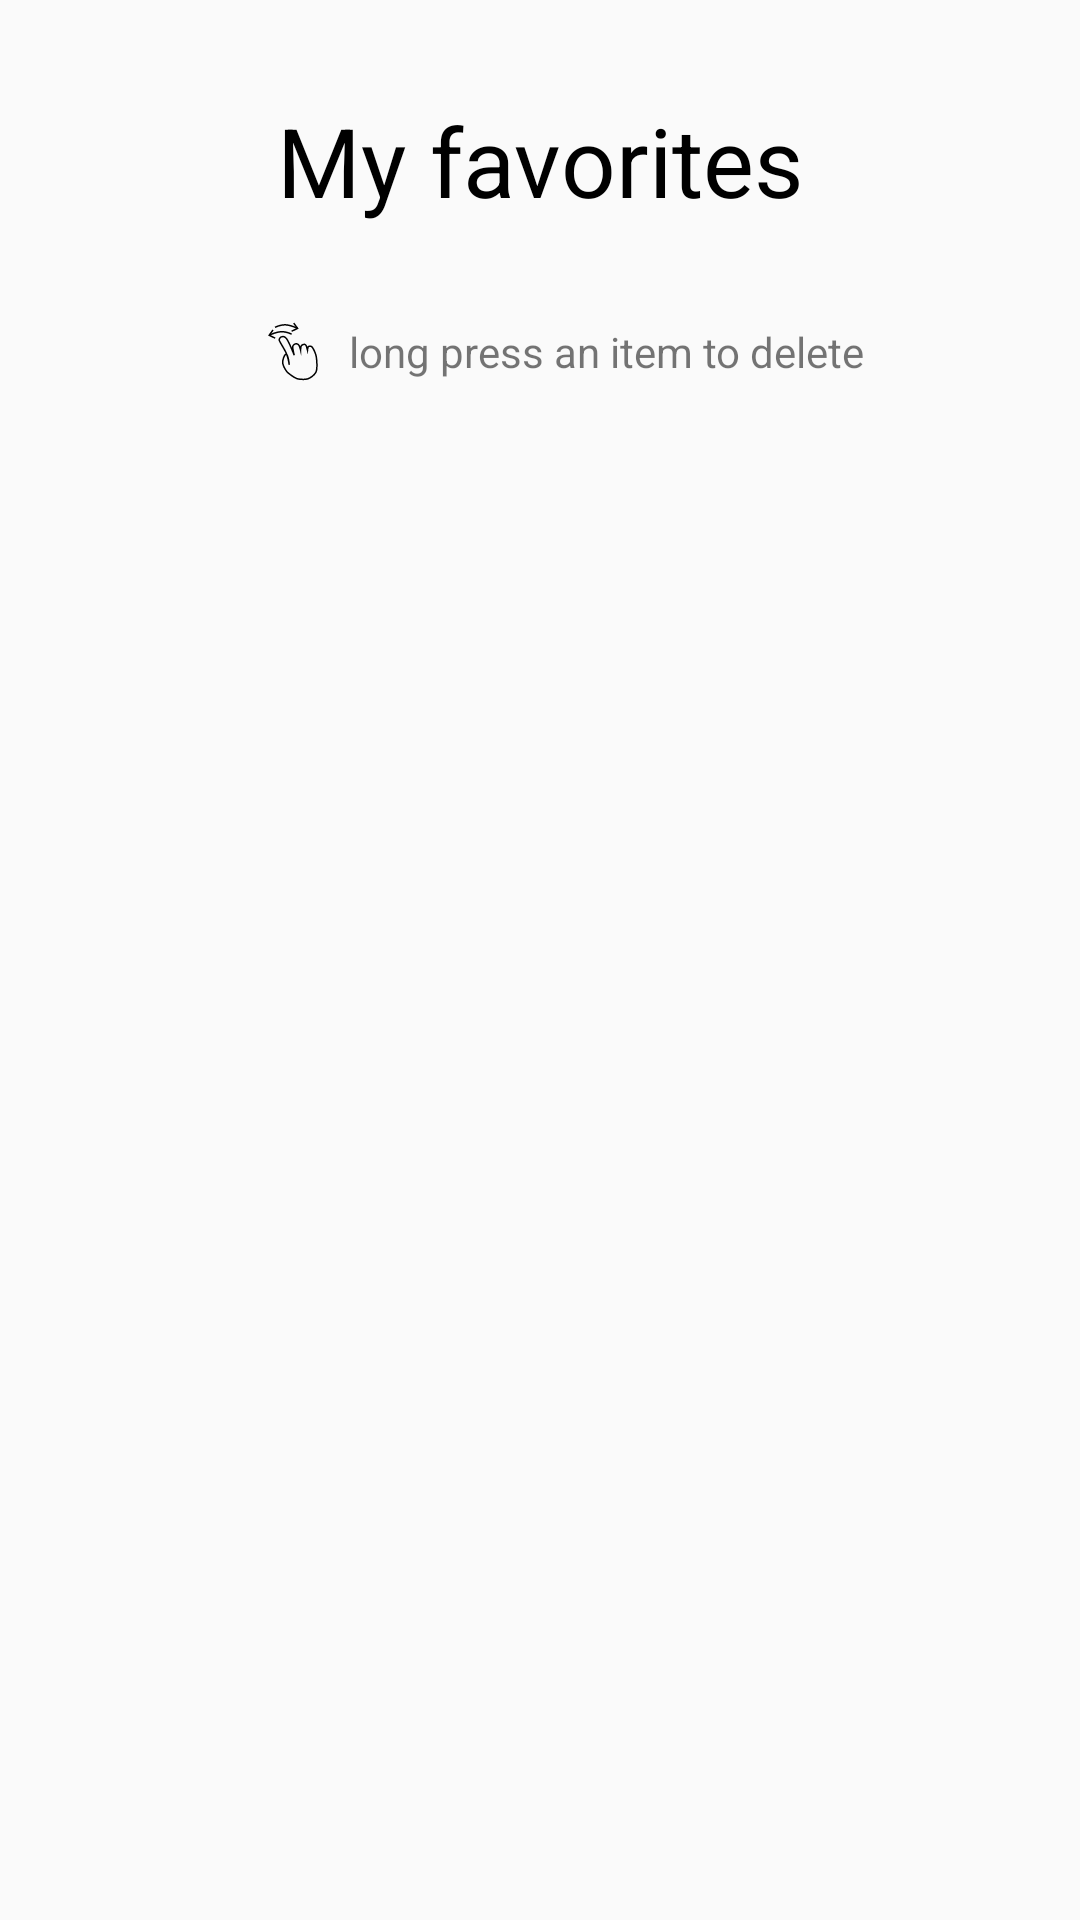

Produce the Android XML layout that renders to this screen, including the resource entries it uses.
<!-- AndroidManifest.xml: application theme AppTheme -->
<!-- res/layout/fragment_favorite.xml -->
<?xml version="1.0" encoding="utf-8"?>
<layout xmlns:android="http://schemas.android.com/apk/res/android"
    xmlns:app="http://schemas.android.com/apk/res-auto"
    xmlns:tools="http://schemas.android.com/tools"
    tools:context=".ui.favoritesScreen.FavoriteFragment">

    <androidx.constraintlayout.widget.ConstraintLayout
        android:id="@+id/constraint_layout"
        android:layout_width="match_parent"
        android:layout_height="match_parent"
        android:backgroundTint="@color/grey">

        <TextView
            android:id="@+id/textView"
            android:layout_width="wrap_content"
            android:layout_height="wrap_content"
            android:layout_marginTop="@dimen/margin_large"
            android:text="@string/my_favorites"
            android:textColor="@color/black"
            android:textSize="@dimen/text_size_medium_plus"
            app:layout_constraintEnd_toEndOf="parent"
            app:layout_constraintStart_toStartOf="parent"
            app:layout_constraintTop_toTopOf="parent" />

        <ImageView
            android:id="@+id/icon_swipe"
            android:layout_width="wrap_content"
            android:layout_height="wrap_content"
            android:layout_marginTop="@dimen/margin_large"
            android:src="@drawable/icon_swipe"
            app:layout_constraintEnd_toEndOf="parent"
            app:layout_constraintHorizontal_bias="0.26"
            app:layout_constraintLeft_toLeftOf="@id/textView"
            app:layout_constraintStart_toStartOf="parent"
            app:layout_constraintTop_toBottomOf="@+id/textView" />

        <TextView
            android:id="@+id/long_press_text"
            android:layout_width="wrap_content"
            android:layout_height="wrap_content"
            android:layout_marginStart="@dimen/margin_small"
            android:text="@string/long_press"
            app:layout_constraintBottom_toBottomOf="@+id/icon_swipe"
            app:layout_constraintStart_toEndOf="@+id/icon_swipe"
            app:layout_constraintTop_toTopOf="@+id/icon_swipe" />

        <androidx.recyclerview.widget.RecyclerView
            android:id="@+id/recyclerView_favorites"
            android:layout_width="match_parent"
            android:layout_height="0dp"
            android:clipChildren="false"
            android:clipToPadding="false"
            android:elevation="@dimen/elevation_max"
            android:paddingStart="@dimen/margin_large"
            android:paddingTop="@dimen/margin_medium"
            android:paddingEnd="@dimen/margin_large"
            android:paddingBottom="@dimen/margin_extra_large"
            app:layoutManager="androidx.recyclerview.widget.GridLayoutManager"
            app:layout_constraintBottom_toBottomOf="parent"
            app:layout_constraintEnd_toEndOf="parent"
            app:layout_constraintStart_toStartOf="parent"
            app:layout_constraintTop_toBottomOf="@+id/icon_swipe"
            tools:listitem="@layout/item_favorites" />
    </androidx.constraintlayout.widget.ConstraintLayout>
</layout>
<!-- res/layout/item_favorites.xml (included above) -->
<?xml version="1.0" encoding="utf-8"?>
<androidx.constraintlayout.widget.ConstraintLayout xmlns:android="http://schemas.android.com/apk/res/android"
    xmlns:app="http://schemas.android.com/apk/res-auto"
    xmlns:tools="http://schemas.android.com/tools"
    android:id="@+id/relative_layout"
    android:layout_width="match_parent"
    android:layout_height="wrap_content">

    <androidx.cardview.widget.CardView
        android:id="@+id/card_view"
        android:layout_width="0dp"
        android:layout_height="wrap_content"
        app:cardCornerRadius="@dimen/card_radius_size"
        app:layout_constraintEnd_toEndOf="@id/relative_layout"
        app:layout_constraintStart_toStartOf="@id/relative_layout"
        app:layout_constraintTop_toTopOf="parent">

        <de.hdodenhof.circleimageview.CircleImageView
            android:id="@+id/meal_image"
            android:layout_width="@dimen/image_size_small"
            android:layout_height="@dimen/image_size_small"
            android:layout_marginStart="@dimen/margin_small"
            android:layout_marginTop="@dimen/margin_medium"
            android:layout_marginBottom="@dimen/margin_medium"
            android:elevation="@dimen/elevation_max"
            app:layout_constraintLeft_toLeftOf="@id/card_view"
            app:layout_constraintRight_toRightOf="@id/card_view"
            app:layout_constraintTop_toTopOf="@id/card_view"
            tools:src="@tools:sample/backgrounds/scenic" />

        <TextView
            android:id="@+id/meal_name"
            android:layout_width="wrap_content"
            android:layout_height="wrap_content"
            android:layout_gravity="center"
            android:layout_marginStart="@dimen/margin_extra_large"
            android:elevation="@dimen/elevation_max"
            android:maxLines="3"
            android:paddingStart="@dimen/margin_medium"
            android:paddingEnd="@dimen/margin_extra_large"
            android:textColor="@color/black"
            android:textSize="@dimen/text_size_medium"
            android:textStyle="bold"
            tools:text="Beef Banh Mi Bowls with Sriracha Mayo, Carrot and Pickled Cucumber" />
    </androidx.cardview.widget.CardView>
</androidx.constraintlayout.widget.ConstraintLayout>
<!-- resources referenced by this layout -->
<resources>
  <color name="black">#FF000000</color>
  <color name="grey">#F2F2F2</color>
  <dimen name="card_radius_size">35dp</dimen>
  <dimen name="elevation_max">10dp</dimen>
  <dimen name="image_size_small">78dp</dimen>
  <dimen name="margin_extra_large">64dp</dimen>
  <dimen name="margin_large">32dp</dimen>
  <dimen name="margin_medium">16dp</dimen>
  <dimen name="margin_small">8dp</dimen>
  <dimen name="text_size_medium">16sp</dimen>
  <dimen name="text_size_medium_plus">32sp</dimen>
  <!-- drawable icon_swipe: vector/xml drawable (drawable, 3508 chars, omitted) -->
  <string name="long_press">long press an item to delete</string>
  <string name="my_favorites">My favorites</string>
  <style name="AppTheme" parent="Theme.AppCompat.Light.NoActionBar">
          <item name="colorPrimary">@color/orange</item>
          <item name="colorPrimaryDark">@color/orange</item>
          <item name="colorAccent">@color/orange</item>
      </style>
  <color name="orange">#FFFA4A0C</color>
</resources>
